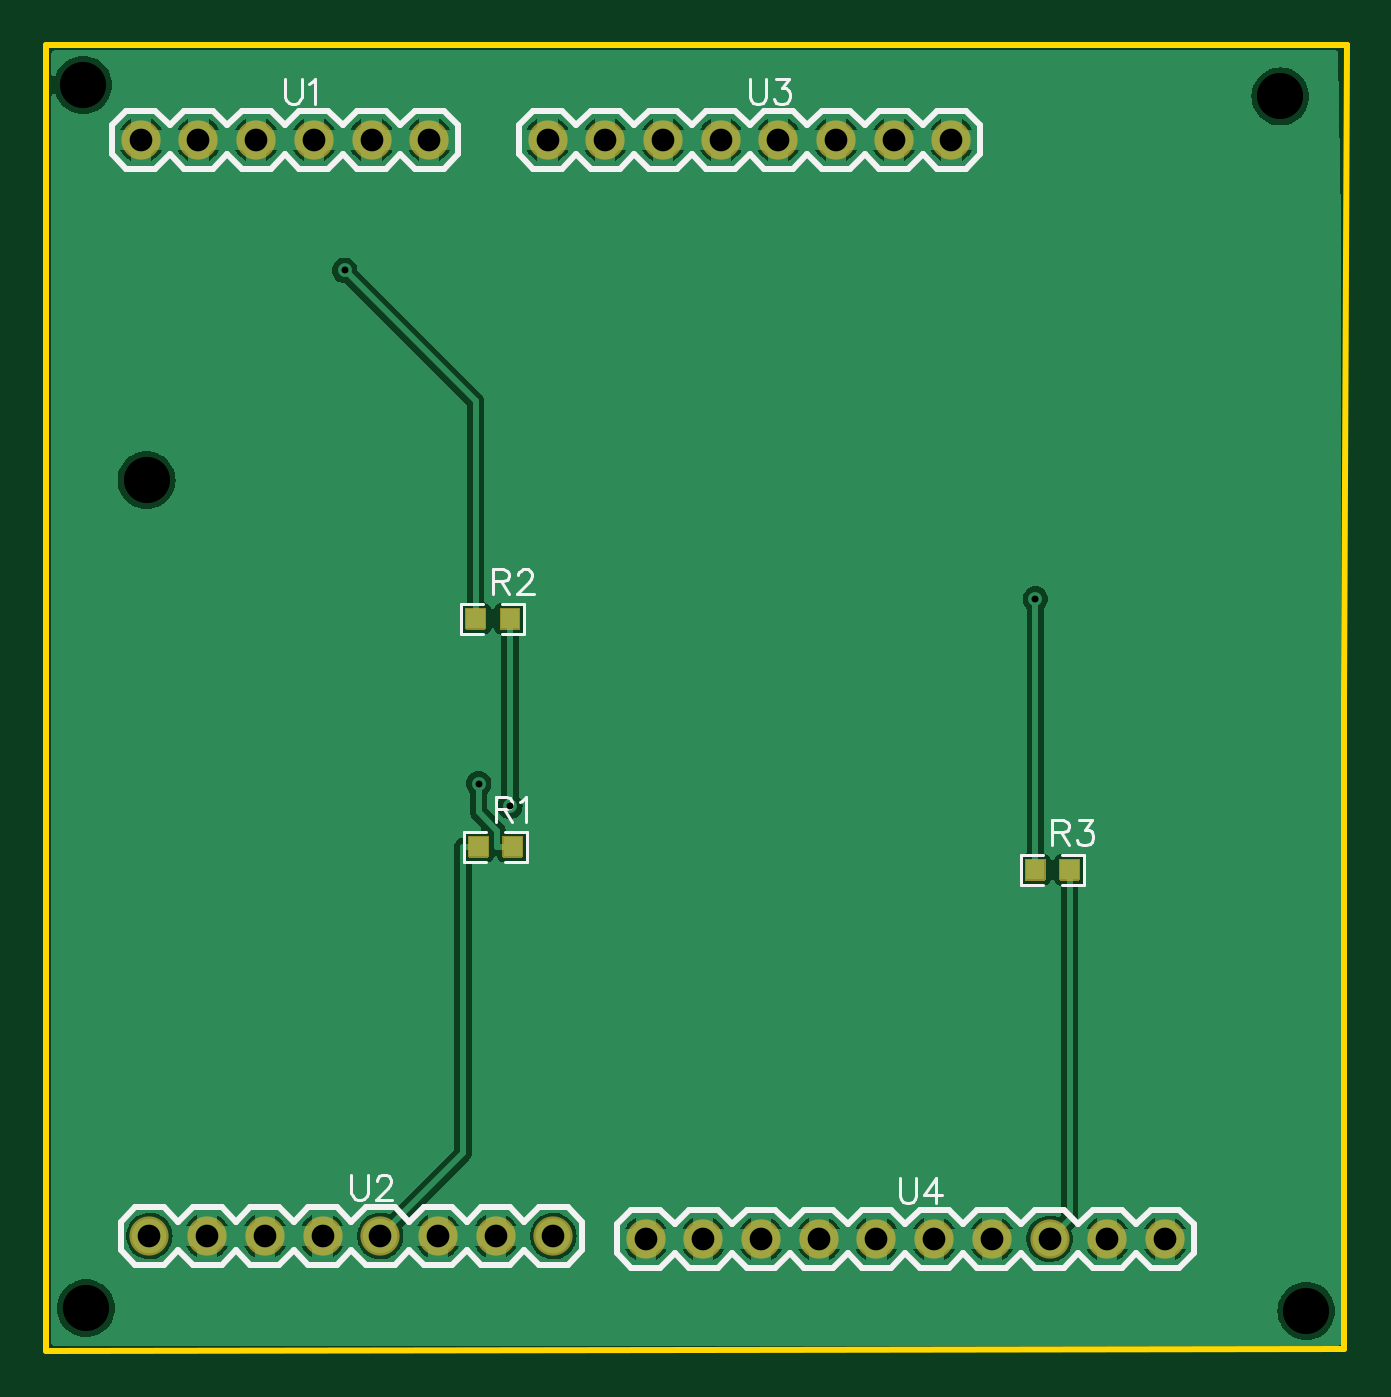
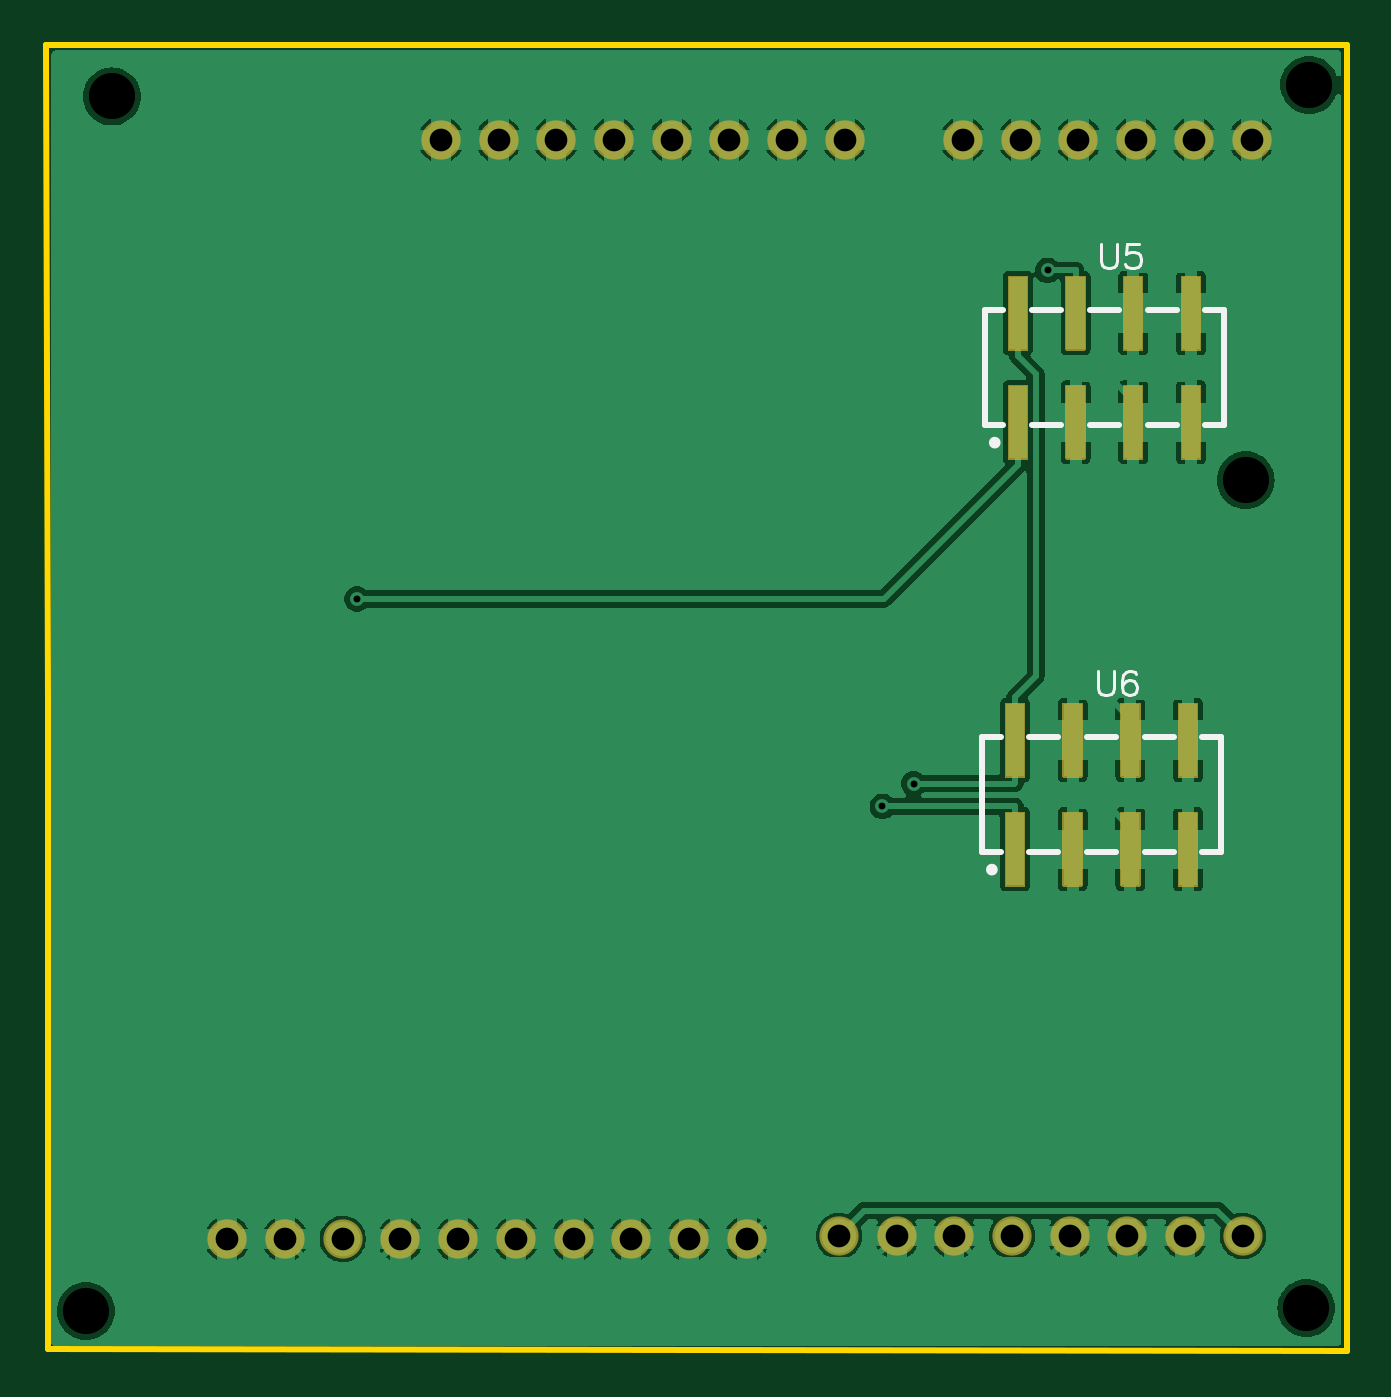
Circuit board: 11 layer files. Board 57.3 x 57.5 mm.
- drill: Drill_NPTH_Through.DRL (307 bytes)
- drill: Drill_PTH_Through.DRL (804 bytes)
- outline: Gerber_BoardOutlineLayer.GKO (512 bytes)
- bottom_copper: Gerber_BottomLayer.GBL (56830 bytes)
- paste: Gerber_BottomPasteMaskLayer.GBP (1945 bytes)
- bottom_silk: Gerber_BottomSilkscreenLayer.GBO (2923 bytes)
- bottom_mask: Gerber_BottomSolderMaskLayer.GBS (11855 bytes)
- top_copper: Gerber_TopLayer.GTL (41318 bytes)
- paste: Gerber_TopPasteMaskLayer.GTP (1960 bytes)
- top_silk: Gerber_TopSilkscreenLayer.GTO (10315 bytes)
- top_mask: Gerber_TopSolderMaskLayer.GTS (5318 bytes)

=== drill: Drill_NPTH_Through.DRL ===
M48
METRIC,LZ,000.000
;FILE_FORMAT=3:3
;TYPE=NON_PLATED
;Layer: NPTH_Through
;EasyEDA v6.5.5, 2022-05-22 00:28:19
;37d94133e9fb4008a465715c89777dd1,10
;Gerber Generator version 0.2
;Holesize 1 = 2.032 mm
T01C2.032
%
G05
G90
T01
X061976Y065278
X009271Y065786
X012065Y048387
X009398Y011938
X063119Y011811
M30

=== drill: Drill_PTH_Through.DRL ===
M48
METRIC,LZ,000.000
;FILE_FORMAT=3:3
;TYPE=PLATED
;Layer: PTH_Through
;EasyEDA v6.5.5, 2022-05-22 00:28:19
;37d94133e9fb4008a465715c89777dd1,10
;Gerber Generator version 0.2
;Holesize 1 = 0.306 mm
T01C0.306
;Holesize 2 = 1.000 mm
T02C1.000
%
G05
G90
T01
X028058Y034023
X051190Y043152
X020787Y057619
X026684Y035024
T02
X011811Y063373
X014351Y063373
X016891Y063373
X019431Y063373
X021971Y063373
X024511Y063373
X012192Y015113
X014732Y015113
X017272Y015113
X019812Y015113
X022352Y015113
X024892Y015113
X027432Y015113
X029972Y015113
X029718Y063373
X032258Y063373
X034798Y063373
X037338Y063373
X039878Y063373
X042418Y063373
X044958Y063373
X047498Y063373
X034036Y014986
X036576Y014986
X039116Y014986
X041656Y014986
X044196Y014986
X046736Y014986
X049276Y014986
X051816Y014986
X054356Y014986
X056896Y014986
M30

=== outline: Gerber_BoardOutlineLayer.GKO ===
G04 Layer: BoardOutlineLayer*
G04 EasyEDA v6.5.5, 2022-05-22 00:28:19*
G04 37d94133e9fb4008a465715c89777dd1,10*
G04 Gerber Generator version 0.2*
G04 Scale: 100 percent, Rotated: No, Reflected: No *
G04 Dimensions in millimeters *
G04 leading zeros omitted , absolute positions ,4 integer and 5 decimal *
%FSLAX45Y45*%
%MOMM*%

%ADD10C,0.2540*%
D10*
X762000Y6756400D02*
G01*
X6489700Y6756400D01*
X6489700Y6756400D01*
X6477000Y3873500D01*
X6477000Y1016000D01*
X762000Y1003300D01*
X762000Y6756400D01*

%LPD*%
M02*

=== bottom_copper: Gerber_BottomLayer.GBL (56830 bytes, source omitted) ===
=== paste: Gerber_BottomPasteMaskLayer.GBP ===
G04 Layer: BottomPasteMaskLayer*
G04 EasyEDA v6.5.5, 2022-05-22 00:28:19*
G04 37d94133e9fb4008a465715c89777dd1,10*
G04 Gerber Generator version 0.2*
G04 Scale: 100 percent, Rotated: No, Reflected: No *
G04 Dimensions in millimeters *
G04 leading zeros omitted , absolute positions ,4 integer and 5 decimal *
%FSLAX45Y45*%
%MOMM*%

%ADD10C,0.0001*%

%LPD*%
G36*
X2249792Y5253997D02*
G01*
X2169792Y5253997D01*
X2169792Y4933998D01*
X2249792Y4933998D01*
G37*
G36*
X2249792Y5733994D02*
G01*
X2169792Y5733994D01*
X2169792Y5413994D01*
X2249792Y5413994D01*
G37*
G36*
X1995792Y5253997D02*
G01*
X1915792Y5253997D01*
X1915792Y4933998D01*
X1995792Y4933998D01*
G37*
G36*
X1995792Y5733994D02*
G01*
X1915792Y5733994D01*
X1915792Y5413994D01*
X1995792Y5413994D01*
G37*
G36*
X1741792Y5253997D02*
G01*
X1661792Y5253997D01*
X1661792Y4933998D01*
X1741792Y4933998D01*
G37*
G36*
X1741792Y5733994D02*
G01*
X1661792Y5733994D01*
X1661792Y5413994D01*
X1741792Y5413994D01*
G37*
G36*
X1487792Y5253997D02*
G01*
X1407792Y5253997D01*
X1407792Y4933998D01*
X1487792Y4933998D01*
G37*
G36*
X1487792Y5733994D02*
G01*
X1407792Y5733994D01*
X1407792Y5413994D01*
X1487792Y5413994D01*
G37*
G36*
X2262492Y3374397D02*
G01*
X2182492Y3374397D01*
X2182492Y3054398D01*
X2262492Y3054398D01*
G37*
G36*
X2262492Y3854394D02*
G01*
X2182492Y3854394D01*
X2182492Y3534394D01*
X2262492Y3534394D01*
G37*
G36*
X2008492Y3374397D02*
G01*
X1928492Y3374397D01*
X1928492Y3054398D01*
X2008492Y3054398D01*
G37*
G36*
X2008492Y3854394D02*
G01*
X1928492Y3854394D01*
X1928492Y3534394D01*
X2008492Y3534394D01*
G37*
G36*
X1754492Y3374397D02*
G01*
X1674492Y3374397D01*
X1674492Y3054398D01*
X1754492Y3054398D01*
G37*
G36*
X1754492Y3854394D02*
G01*
X1674492Y3854394D01*
X1674492Y3534394D01*
X1754492Y3534394D01*
G37*
G36*
X1500492Y3374397D02*
G01*
X1420492Y3374397D01*
X1420492Y3054398D01*
X1500492Y3054398D01*
G37*
G36*
X1500492Y3854394D02*
G01*
X1420492Y3854394D01*
X1420492Y3534394D01*
X1500492Y3534394D01*
G37*
M02*

=== bottom_silk: Gerber_BottomSilkscreenLayer.GBO ===
G04 Layer: BottomSilkscreenLayer*
G04 EasyEDA v6.5.5, 2022-05-22 00:28:19*
G04 37d94133e9fb4008a465715c89777dd1,10*
G04 Gerber Generator version 0.2*
G04 Scale: 100 percent, Rotated: No, Reflected: No *
G04 Dimensions in millimeters *
G04 leading zeros omitted , absolute positions ,4 integer and 5 decimal *
%FSLAX45Y45*%
%MOMM*%

%ADD10C,0.2540*%
%ADD15C,0.1524*%

%LPD*%
D15*
X1845790Y5879477D02*
G01*
X1845790Y5801499D01*
X1840710Y5786005D01*
X1830296Y5775591D01*
X1814548Y5770511D01*
X1804134Y5770511D01*
X1788640Y5775591D01*
X1778226Y5786005D01*
X1773146Y5801499D01*
X1773146Y5879477D01*
X1676372Y5879477D02*
G01*
X1728442Y5879477D01*
X1733522Y5832741D01*
X1728442Y5837821D01*
X1712694Y5843155D01*
X1697200Y5843155D01*
X1681706Y5837821D01*
X1671292Y5827661D01*
X1665958Y5811913D01*
X1665958Y5801499D01*
X1671292Y5786005D01*
X1681706Y5775591D01*
X1697200Y5770511D01*
X1712694Y5770511D01*
X1728442Y5775591D01*
X1733522Y5780671D01*
X1738856Y5791085D01*
X1858490Y3999877D02*
G01*
X1858490Y3921899D01*
X1853410Y3906405D01*
X1842996Y3895991D01*
X1827248Y3890911D01*
X1816834Y3890911D01*
X1801340Y3895991D01*
X1790926Y3906405D01*
X1785846Y3921899D01*
X1785846Y3999877D01*
X1689072Y3984383D02*
G01*
X1694406Y3994797D01*
X1709900Y3999877D01*
X1720314Y3999877D01*
X1735808Y3994797D01*
X1746222Y3979049D01*
X1751556Y3953141D01*
X1751556Y3927233D01*
X1746222Y3906405D01*
X1735808Y3895991D01*
X1720314Y3890911D01*
X1714980Y3890911D01*
X1699486Y3895991D01*
X1689072Y3906405D01*
X1683992Y3921899D01*
X1683992Y3927233D01*
X1689072Y3942727D01*
X1699486Y3953141D01*
X1714980Y3958221D01*
X1720314Y3958221D01*
X1735808Y3953141D01*
X1746222Y3942727D01*
X1751556Y3927233D01*
D10*
X1303792Y5587997D02*
G01*
X1303792Y5079997D01*
X1384673Y5587997D02*
G01*
X1303792Y5587997D01*
X2353787Y5587997D02*
G01*
X2272911Y5587997D01*
X2353787Y5587997D02*
G01*
X2353787Y5079997D01*
X1384673Y5079997D02*
G01*
X1303792Y5079997D01*
X1638673Y5079997D02*
G01*
X1510911Y5079997D01*
X1892673Y5079997D02*
G01*
X1764911Y5079997D01*
X2146673Y5079997D02*
G01*
X2018911Y5079997D01*
X2353787Y5079997D02*
G01*
X2272911Y5079997D01*
X1638673Y5587997D02*
G01*
X1510911Y5587997D01*
X1892673Y5587997D02*
G01*
X1764911Y5587997D01*
X2146673Y5587997D02*
G01*
X2018911Y5587997D01*
X1316492Y3708397D02*
G01*
X1316492Y3200397D01*
X1397373Y3708397D02*
G01*
X1316492Y3708397D01*
X2366487Y3708397D02*
G01*
X2285611Y3708397D01*
X2366487Y3708397D02*
G01*
X2366487Y3200397D01*
X1397373Y3200397D02*
G01*
X1316492Y3200397D01*
X1651373Y3200397D02*
G01*
X1523611Y3200397D01*
X1905373Y3200397D02*
G01*
X1777611Y3200397D01*
X2159373Y3200397D02*
G01*
X2031611Y3200397D01*
X2366487Y3200397D02*
G01*
X2285611Y3200397D01*
X1651373Y3708397D02*
G01*
X1523611Y3708397D01*
X1905373Y3708397D02*
G01*
X1777611Y3708397D01*
X2159373Y3708397D02*
G01*
X2031611Y3708397D01*
G75*
G01
X2324100Y5003775D02*
G03X2324100Y5003775I-12700J0D01*
G75*
G01
X2336800Y3124175D02*
G03X2336800Y3124175I-12700J0D01*
M02*

=== bottom_mask: Gerber_BottomSolderMaskLayer.GBS (11855 bytes, source omitted) ===
=== top_copper: Gerber_TopLayer.GTL (41318 bytes, source omitted) ===
=== paste: Gerber_TopPasteMaskLayer.GTP ===
G04 Layer: TopPasteMaskLayer*
G04 EasyEDA v6.5.5, 2022-05-22 00:28:19*
G04 37d94133e9fb4008a465715c89777dd1,10*
G04 Gerber Generator version 0.2*
G04 Scale: 100 percent, Rotated: No, Reflected: No *
G04 Dimensions in millimeters *
G04 leading zeros omitted , absolute positions ,4 integer and 5 decimal *
%FSLAX45Y45*%
%MOMM*%

%ADD10C,0.0001*%

%LPD*%
G36*
X2782722Y3270808D02*
G01*
X2777693Y3265779D01*
X2777693Y3243021D01*
X2814675Y3243021D01*
X2814675Y3210001D01*
X2777693Y3210001D01*
X2777693Y3185820D01*
X2782722Y3180791D01*
X2862681Y3180791D01*
X2867710Y3185820D01*
X2867710Y3265779D01*
X2862681Y3270808D01*
G37*
G36*
X2623718Y3270808D02*
G01*
X2618689Y3265779D01*
X2618689Y3185820D01*
X2623718Y3180791D01*
X2702712Y3180791D01*
X2707690Y3185820D01*
X2707690Y3210001D01*
X2669692Y3210001D01*
X2669692Y3243021D01*
X2707690Y3243021D01*
X2707690Y3265779D01*
X2702712Y3270808D01*
G37*
G36*
X2770022Y4274108D02*
G01*
X2764993Y4269079D01*
X2764993Y4246321D01*
X2801975Y4246321D01*
X2801975Y4213301D01*
X2764993Y4213301D01*
X2764993Y4189120D01*
X2770022Y4184091D01*
X2849981Y4184091D01*
X2855010Y4189120D01*
X2855010Y4269079D01*
X2849981Y4274108D01*
G37*
G36*
X2611018Y4274108D02*
G01*
X2605989Y4269079D01*
X2605989Y4189120D01*
X2611018Y4184091D01*
X2690012Y4184091D01*
X2694990Y4189120D01*
X2694990Y4213301D01*
X2656992Y4213301D01*
X2656992Y4246321D01*
X2694990Y4246321D01*
X2694990Y4269079D01*
X2690012Y4274108D01*
G37*
G36*
X5233822Y3169208D02*
G01*
X5228793Y3164179D01*
X5228793Y3141421D01*
X5265775Y3141421D01*
X5265775Y3108401D01*
X5228793Y3108401D01*
X5228793Y3084220D01*
X5233822Y3079191D01*
X5313781Y3079191D01*
X5318810Y3084220D01*
X5318810Y3164179D01*
X5313781Y3169208D01*
G37*
G36*
X5074818Y3169208D02*
G01*
X5069789Y3164179D01*
X5069789Y3084220D01*
X5074818Y3079191D01*
X5153812Y3079191D01*
X5158790Y3084220D01*
X5158790Y3108401D01*
X5120792Y3108401D01*
X5120792Y3141421D01*
X5158790Y3141421D01*
X5158790Y3164179D01*
X5153812Y3169208D01*
G37*
M02*

=== top_silk: Gerber_TopSilkscreenLayer.GTO (10315 bytes, source omitted) ===
=== top_mask: Gerber_TopSolderMaskLayer.GTS ===
G04 Layer: TopSolderMaskLayer*
G04 EasyEDA v6.5.5, 2022-05-22 00:28:19*
G04 37d94133e9fb4008a465715c89777dd1,10*
G04 Gerber Generator version 0.2*
G04 Scale: 100 percent, Rotated: No, Reflected: No *
G04 Dimensions in millimeters *
G04 leading zeros omitted , absolute positions ,4 integer and 5 decimal *
%FSLAX45Y45*%
%MOMM*%

%ADD16C,1.7272*%

%LPD*%
D16*
G01*
X1181100Y6337300D03*
G01*
X1435100Y6337300D03*
G01*
X1689100Y6337300D03*
G01*
X1943100Y6337300D03*
G01*
X2197100Y6337300D03*
G01*
X2451100Y6337300D03*
G01*
X1219200Y1511300D03*
G01*
X1473200Y1511300D03*
G01*
X1727200Y1511300D03*
G01*
X1981200Y1511300D03*
G01*
X2235200Y1511300D03*
G01*
X2489200Y1511300D03*
G01*
X2743200Y1511300D03*
G01*
X2997200Y1511300D03*
G01*
X2971800Y6337300D03*
G01*
X3225800Y6337300D03*
G01*
X3479800Y6337300D03*
G01*
X3733800Y6337300D03*
G01*
X3987800Y6337300D03*
G01*
X4241800Y6337300D03*
G01*
X4495800Y6337300D03*
G01*
X4749800Y6337300D03*
G01*
X3403600Y1498600D03*
G01*
X3657600Y1498600D03*
G01*
X3911600Y1498600D03*
G01*
X4165600Y1498600D03*
G01*
X4419600Y1498600D03*
G01*
X4673600Y1498600D03*
G01*
X4927600Y1498600D03*
G01*
X5181600Y1498600D03*
G01*
X5435600Y1498600D03*
G01*
X5689600Y1498600D03*
G36*
X2778201Y3177519D02*
G01*
X2776677Y3177773D01*
X2775153Y3178535D01*
X2774137Y3179551D01*
X2773375Y3181075D01*
X2773121Y3182599D01*
X2773172Y3182620D01*
X2773172Y3268979D01*
X2773121Y3269000D01*
X2773375Y3270524D01*
X2774137Y3272048D01*
X2775153Y3273064D01*
X2776677Y3273826D01*
X2778201Y3274080D01*
X2778252Y3274060D01*
X2858770Y3274060D01*
X2858848Y3274080D01*
X2860372Y3273826D01*
X2861896Y3273064D01*
X2862912Y3272048D01*
X2863674Y3270524D01*
X2863928Y3269000D01*
X2863850Y3268979D01*
X2863850Y3182620D01*
X2863928Y3182599D01*
X2863674Y3181075D01*
X2862912Y3179551D01*
X2861896Y3178535D01*
X2860372Y3177773D01*
X2858848Y3177519D01*
X2858770Y3177539D01*
X2778252Y3177539D01*
G37*
G36*
X2627551Y3177519D02*
G01*
X2626027Y3177773D01*
X2624503Y3178535D01*
X2623487Y3179551D01*
X2622725Y3181075D01*
X2622471Y3182599D01*
X2622550Y3182620D01*
X2622550Y3268979D01*
X2622471Y3269000D01*
X2622725Y3270524D01*
X2623487Y3272048D01*
X2624503Y3273064D01*
X2626027Y3273826D01*
X2627551Y3274080D01*
X2627629Y3274060D01*
X2708147Y3274060D01*
X2708198Y3274080D01*
X2709722Y3273826D01*
X2711246Y3273064D01*
X2712262Y3272048D01*
X2713024Y3270524D01*
X2713278Y3269000D01*
X2713227Y3268979D01*
X2713227Y3182620D01*
X2713278Y3182599D01*
X2713024Y3181075D01*
X2712262Y3179551D01*
X2711246Y3178535D01*
X2709722Y3177773D01*
X2708198Y3177519D01*
X2708147Y3177539D01*
X2627629Y3177539D01*
G37*
G36*
X2765501Y4180819D02*
G01*
X2763977Y4181073D01*
X2762453Y4181835D01*
X2761437Y4182851D01*
X2760675Y4184375D01*
X2760421Y4185899D01*
X2760472Y4185920D01*
X2760472Y4272279D01*
X2760421Y4272300D01*
X2760675Y4273824D01*
X2761437Y4275348D01*
X2762453Y4276364D01*
X2763977Y4277126D01*
X2765501Y4277380D01*
X2765552Y4277360D01*
X2846070Y4277360D01*
X2846148Y4277380D01*
X2847672Y4277126D01*
X2849196Y4276364D01*
X2850212Y4275348D01*
X2850974Y4273824D01*
X2851228Y4272300D01*
X2851150Y4272279D01*
X2851150Y4185920D01*
X2851228Y4185899D01*
X2850974Y4184375D01*
X2850212Y4182851D01*
X2849196Y4181835D01*
X2847672Y4181073D01*
X2846148Y4180819D01*
X2846070Y4180839D01*
X2765552Y4180839D01*
G37*
G36*
X2614851Y4180819D02*
G01*
X2613327Y4181073D01*
X2611803Y4181835D01*
X2610787Y4182851D01*
X2610025Y4184375D01*
X2609771Y4185899D01*
X2609850Y4185920D01*
X2609850Y4272279D01*
X2609771Y4272300D01*
X2610025Y4273824D01*
X2610787Y4275348D01*
X2611803Y4276364D01*
X2613327Y4277126D01*
X2614851Y4277380D01*
X2614929Y4277360D01*
X2695447Y4277360D01*
X2695498Y4277380D01*
X2697022Y4277126D01*
X2698546Y4276364D01*
X2699562Y4275348D01*
X2700324Y4273824D01*
X2700578Y4272300D01*
X2700527Y4272279D01*
X2700527Y4185920D01*
X2700578Y4185899D01*
X2700324Y4184375D01*
X2699562Y4182851D01*
X2698546Y4181835D01*
X2697022Y4181073D01*
X2695498Y4180819D01*
X2695447Y4180839D01*
X2614929Y4180839D01*
G37*
G36*
X5229301Y3075919D02*
G01*
X5227777Y3076173D01*
X5226253Y3076935D01*
X5225237Y3077951D01*
X5224475Y3079475D01*
X5224221Y3080999D01*
X5224272Y3081020D01*
X5224272Y3167379D01*
X5224221Y3167400D01*
X5224475Y3168924D01*
X5225237Y3170448D01*
X5226253Y3171464D01*
X5227777Y3172226D01*
X5229301Y3172480D01*
X5229352Y3172460D01*
X5309870Y3172460D01*
X5309948Y3172480D01*
X5311472Y3172226D01*
X5312996Y3171464D01*
X5314012Y3170448D01*
X5314774Y3168924D01*
X5315028Y3167400D01*
X5314950Y3167379D01*
X5314950Y3081020D01*
X5315028Y3080999D01*
X5314774Y3079475D01*
X5314012Y3077951D01*
X5312996Y3076935D01*
X5311472Y3076173D01*
X5309948Y3075919D01*
X5309870Y3075939D01*
X5229352Y3075939D01*
G37*
G36*
X5078651Y3075919D02*
G01*
X5077127Y3076173D01*
X5075603Y3076935D01*
X5074587Y3077951D01*
X5073825Y3079475D01*
X5073571Y3080999D01*
X5073650Y3081020D01*
X5073650Y3167379D01*
X5073571Y3167400D01*
X5073825Y3168924D01*
X5074587Y3170448D01*
X5075603Y3171464D01*
X5077127Y3172226D01*
X5078651Y3172480D01*
X5078729Y3172460D01*
X5159247Y3172460D01*
X5159298Y3172480D01*
X5160822Y3172226D01*
X5162346Y3171464D01*
X5163362Y3170448D01*
X5164124Y3168924D01*
X5164378Y3167400D01*
X5164327Y3167379D01*
X5164327Y3081020D01*
X5164378Y3080999D01*
X5164124Y3079475D01*
X5163362Y3077951D01*
X5162346Y3076935D01*
X5160822Y3076173D01*
X5159298Y3075919D01*
X5159247Y3075939D01*
X5078729Y3075939D01*
G37*
M02*

